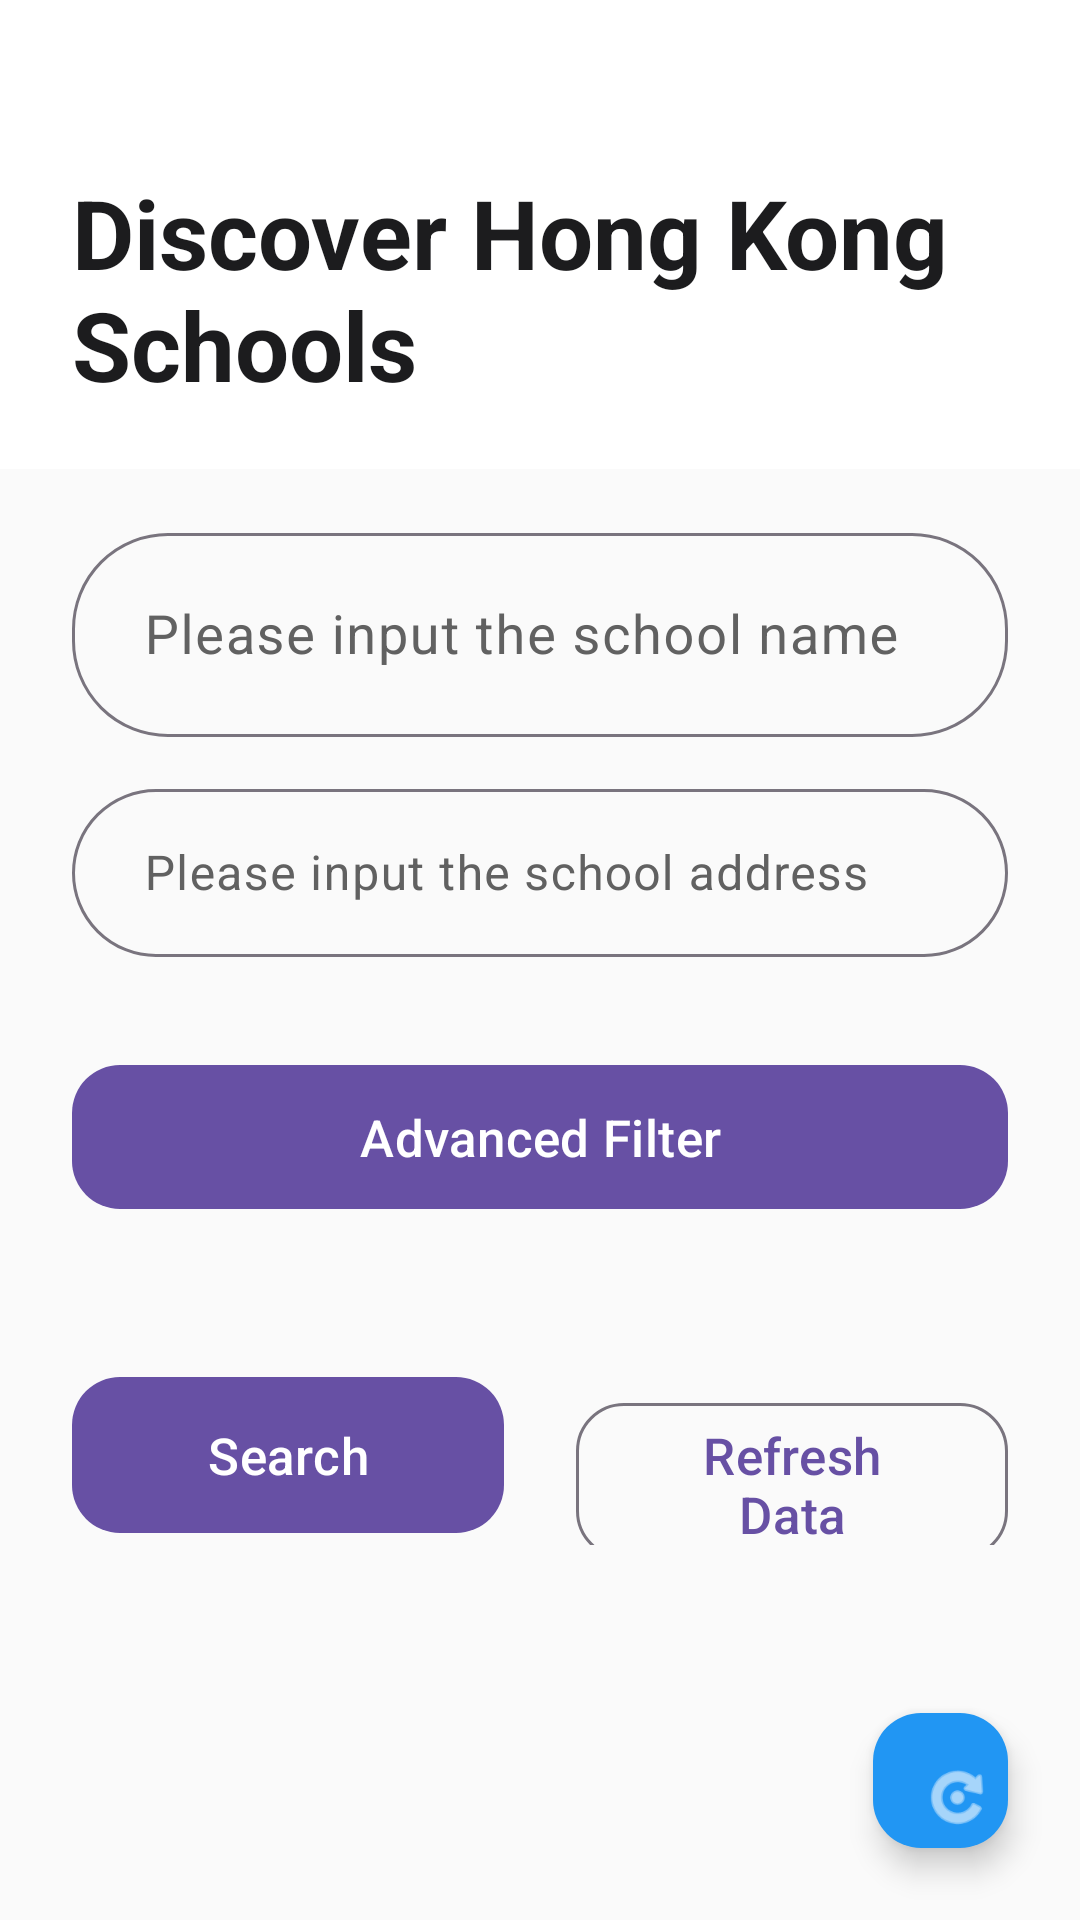

Reconstruct the res/layout file that produces this screen, plus the resources it refers to.
<!-- AndroidManifest.xml: application theme Theme.MyApplication -->
<!-- res/layout/activity_main.xml -->
<?xml version="1.0" encoding="utf-8"?>
<LinearLayout xmlns:android="http://schemas.android.com/apk/res/android"
    xmlns:app="http://schemas.android.com/apk/res-auto"
    android:layout_width="match_parent"
    android:layout_height="match_parent"
    android:orientation="vertical"
    android:background="#FAFAFA">

    <LinearLayout
        android:layout_width="match_parent"
        android:layout_height="wrap_content"
        android:background="#FFFFFF"
        android:paddingStart="24dp"
        android:paddingEnd="24dp"
        android:paddingTop="56dp"
        android:paddingBottom="20dp">

        <TextView
            android:layout_width="match_parent"
            android:layout_height="wrap_content"
            android:text="@string/maintitle"
            android:textSize="32sp"
            android:textStyle="bold"
            android:textColor="#1C1C1E" />
    </LinearLayout>

    <com.google.android.material.textfield.TextInputLayout
        android:layout_width="match_parent"
        android:layout_height="wrap_content"
        style="@style/Widget.Material3.TextInputLayout.OutlinedBox"
        app:boxCornerRadiusTopStart="32dp"
        app:boxCornerRadiusTopEnd="32dp"
        app:boxCornerRadiusBottomStart="32dp"
        app:boxCornerRadiusBottomEnd="32dp"
        android:layout_marginStart="24dp"
        android:layout_marginEnd="24dp"
        android:layout_marginTop="16dp"
        android:hint="@string/searchname">

        <com.google.android.material.textfield.TextInputEditText
            android:id="@+id/searchBox"
            android:layout_width="match_parent"
            android:layout_height="68dp"
            android:textSize="18sp"
            android:paddingStart="24dp" />
    </com.google.android.material.textfield.TextInputLayout>

    <com.google.android.material.textfield.TextInputLayout
        android:layout_width="match_parent"
        android:layout_height="wrap_content"
        style="@style/Widget.Material3.TextInputLayout.OutlinedBox"
        app:boxCornerRadiusTopStart="28dp"
        app:boxCornerRadiusTopEnd="28dp"
        app:boxCornerRadiusBottomStart="28dp"
        app:boxCornerRadiusBottomEnd="28dp"
        android:layout_marginStart="24dp"
        android:layout_marginEnd="24dp"
        android:layout_marginTop="12dp"
        android:hint="@string/searchaddress">

        <com.google.android.material.textfield.TextInputEditText
            android:id="@+id/addresssearchBox"
            android:layout_width="match_parent"
            android:layout_height="56dp"
            android:textSize="16sp"
            android:paddingStart="24dp" />
    </com.google.android.material.textfield.TextInputLayout>

    <com.google.android.material.button.MaterialButton
        android:id="@+id/btnFilter"
        android:layout_width="match_parent"
        android:layout_height="56dp"
        android:layout_marginStart="24dp"
        android:layout_marginEnd="24dp"
        android:layout_marginTop="32dp"
        android:text="@string/advanced_filter"
        android:textSize="17sp"
        app:cornerRadius="16dp" />

    <LinearLayout
        android:layout_width="match_parent"
        android:layout_height="wrap_content"
        android:orientation="horizontal"
        android:layout_marginStart="24dp"
        android:layout_marginEnd="24dp"
        android:layout_marginTop="48dp"
        android:layout_marginBottom="32dp">

        <com.google.android.material.button.MaterialButton
            android:id="@+id/btnSearch"
            android:layout_width="0dp"
            android:layout_height="60dp"
            android:layout_weight="1"
            android:layout_marginEnd="12dp"
            android:text="@string/searchbtn"
            android:textSize="17sp"
            app:cornerRadius="16dp" />

        <com.google.android.material.button.MaterialButton
            android:id="@+id/btnRefresh"
            style="@style/Widget.Material3.Button.OutlinedButton"
            android:layout_width="0dp"
            android:layout_height="60dp"
            android:layout_weight="1"
            android:layout_marginStart="12dp"
            android:text="@string/refreshbtn"
            android:textSize="17sp"
            app:cornerRadius="16dp" />
    </LinearLayout>

    <ProgressBar
        android:id="@+id/progressBar"
        android:layout_width="48dp"
        android:layout_height="48dp"
        android:layout_gravity="center"
        android:visibility="gone" />

    <LinearLayout android:visibility="gone" android:layout_width="0dp" android:layout_height="0dp">
        <Spinner android:id="@+id/spinnerLevel" android:layout_width="0dp" android:layout_height="0dp" />
        <Spinner android:id="@+id/spinnerCategory" android:layout_width="0dp" android:layout_height="0dp" />
        <Spinner android:id="@+id/spinnerGender" android:layout_width="0dp" android:layout_height="0dp" />
        <Spinner android:id="@+id/spinnerReligion" android:layout_width="0dp" android:layout_height="0dp" />
        <Spinner android:id="@+id/spinnerFinance" android:layout_width="0dp" android:layout_height="0dp" />
        <Spinner android:id="@+id/spinnerSession" android:layout_width="0dp" android:layout_height="0dp" />
        <Spinner android:id="@+id/spinnerDistrict" android:layout_width="0dp" android:layout_height="0dp" />
    </LinearLayout>

    <com.google.android.material.floatingactionbutton.FloatingActionButton
        android:id="@+id/btnLanguage"
        android:layout_width="wrap_content"
        android:layout_height="wrap_content"
        android:layout_gravity="bottom|end"
        android:layout_margin="24dp"
        android:src="@android:drawable/ic_menu_rotate"
        app:tint="#FFFFFF"
        app:backgroundTint="#2196F3" />

</LinearLayout>
<!-- resources referenced by this layout -->
<resources>
  <string name="advanced_filter">Advanced Filter</string>
  <string name="maintitle">Discover Hong Kong Schools</string>
  <string name="refreshbtn">Refresh Data</string>
  <string name="searchaddress">Please input the school address</string>
  <string name="searchbtn">Search</string>
  <string name="searchname">Please input the school name</string>
  <style name="Theme.MyApplication" parent="Base.Theme.MyApplication" />
  <style name="Base.Theme.MyApplication" parent="Theme.Material3.DayNight.NoActionBar">
          <item name="colorPrimary">@color/purple_500</item>
          <item name="colorOnPrimary">@color/white</item>
          <item name="colorPrimaryContainer">@color/purple_100</item>
          <item name="colorOnPrimaryContainer">@color/purple_900</item>
  
          <item name="colorSurface">@color/white</item>
          <item name="colorOnSurface">@color/black</item>
          <item name="colorSurfaceVariant">@color/gray_100</item>
          <item name="colorOnSurfaceVariant">@color/gray_700</item>
  
          <item name="android:statusBarColor">@android:color/transparent</item>
          <item name="android:windowLightStatusBar">true</item>
          <item name="android:navigationBarColor">@android:color/transparent</item>
      </style>
  <color name="purple_500">#6750A4</color>
  <color name="white">#FFFFFF</color>
  <color name="purple_100">#EADDFF</color>
  <color name="purple_900">#4F378B</color>
  <color name="black">#000000</color>
  <color name="gray_100">#F5F5F5</color>
  <color name="gray_700">#616161</color>
</resources>
